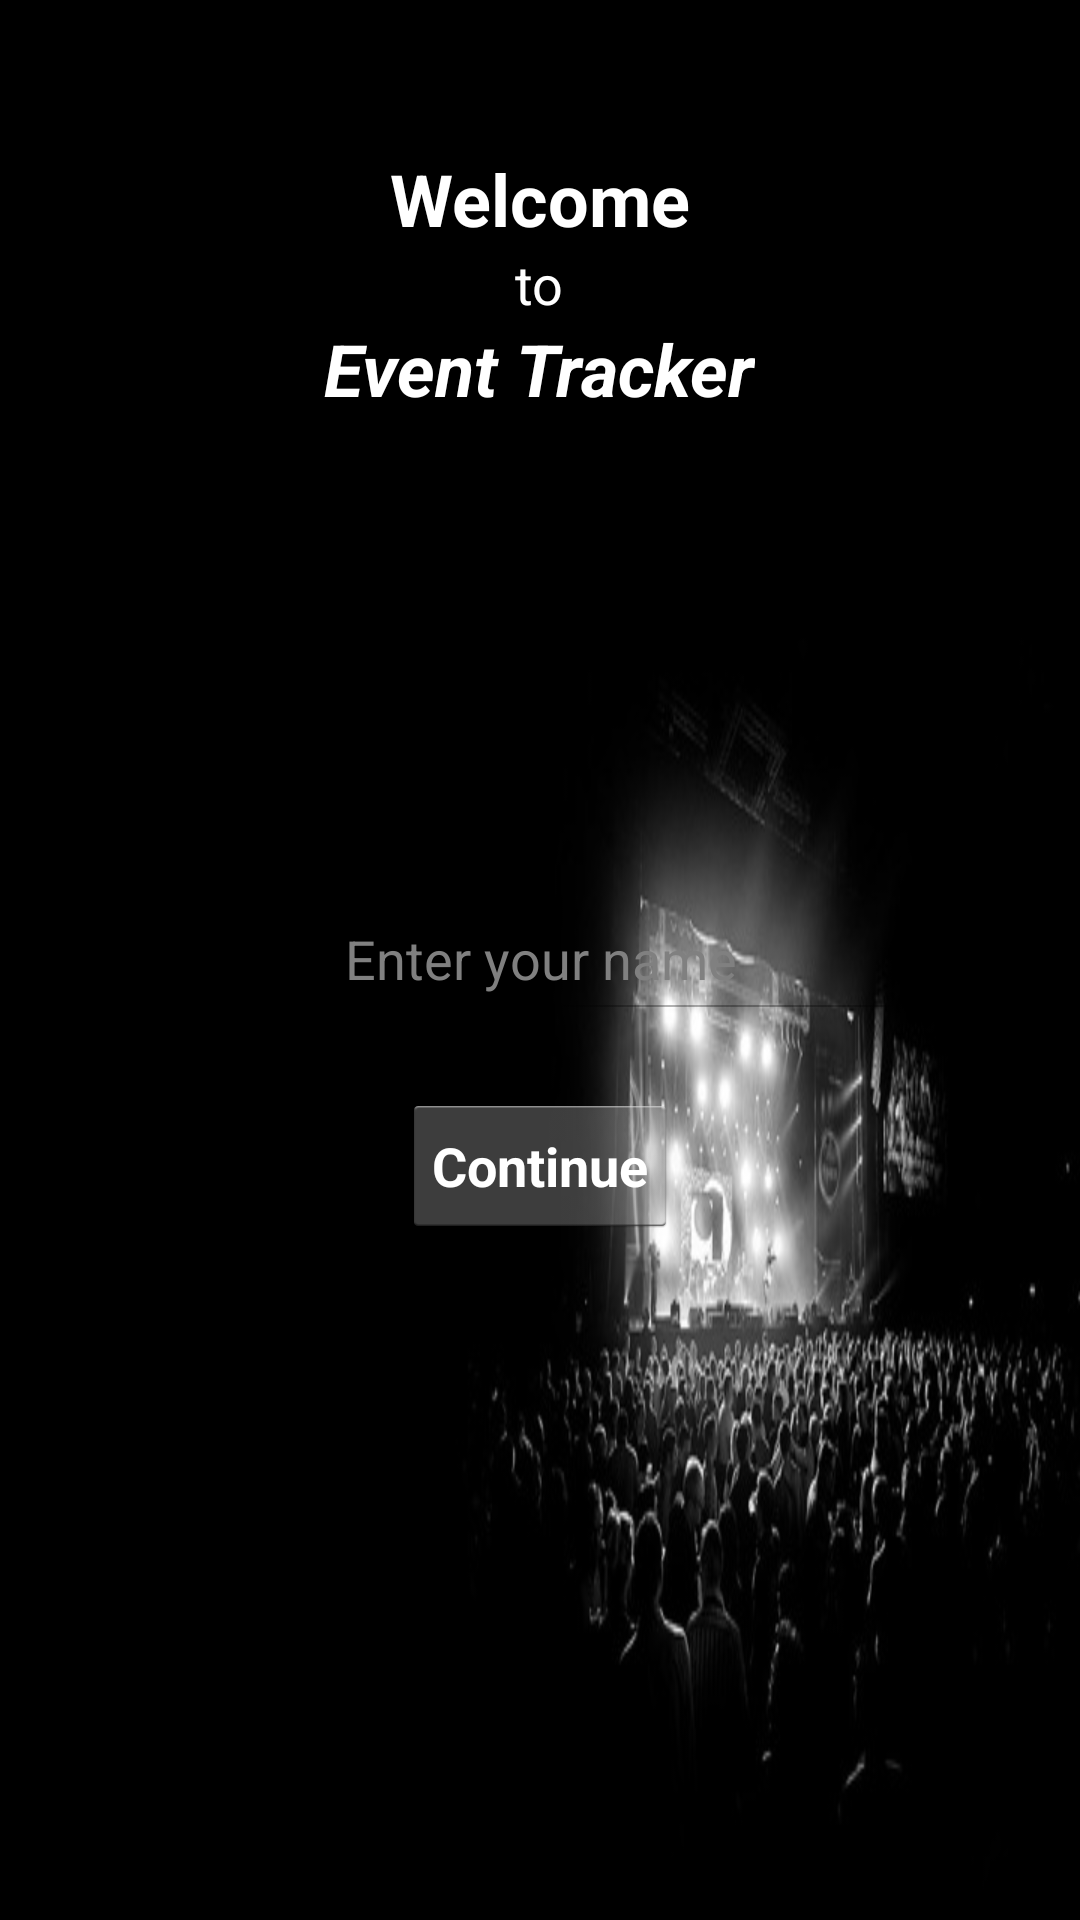

Produce the Android XML layout that renders to this screen, including the resource entries it uses.
<!-- AndroidManifest.xml: application theme CustomActionBarTheme -->
<!-- res/layout/activity_main.xml -->
<RelativeLayout xmlns:android="http://schemas.android.com/apk/res/android"
    android:layout_width="match_parent"
    android:layout_height="match_parent"
    android:background="@drawable/app_background"
    android:orientation="vertical"
    android:paddingBottom="20dp" >

    <TextView
        android:id="@+id/tvWelcome"
        android:layout_width="wrap_content"
        android:layout_height="wrap_content"
        android:layout_centerHorizontal="true"
        android:layout_marginTop="50dp"
        android:text="@string/welcome"
        android:textColor="@color/white"
        android:textSize="24sp"
        android:textStyle="bold" />

    <TextView
        android:id="@+id/tvTo"
        android:layout_width="wrap_content"
        android:layout_height="wrap_content"
        android:layout_below="@+id/tvWelcome"
        android:layout_centerHorizontal="true"
        android:text="@string/to"
        android:textColor="@color/white"
        android:textSize="18sp" />

    <TextView
        android:id="@+id/tvAppName"
        android:layout_width="wrap_content"
        android:layout_height="wrap_content"
        android:layout_below="@+id/tvTo"
        android:layout_centerHorizontal="true"
        android:text="@string/app_title"
        android:textColor="@color/white"
        android:textSize="24sp"
        android:textStyle="bold|italic" />

    <EditText
        android:id="@+id/etName"
        android:layout_width="match_parent"
        android:layout_height="wrap_content"
        android:layout_centerInParent="true"
        android:layout_margin="5dp"
        android:gravity="center_horizontal"
        android:hint="@string/hint_prompt_name"
        android:textColor="@color/white" />

    <Button
        android:id="@+id/bContinue"
        android:layout_width="wrap_content"
        android:layout_height="wrap_content"
        android:layout_below="@+id/etName"
        android:layout_centerHorizontal="true"
        android:layout_marginTop="20dip"
        android:paddingLeft="10dip"
        android:paddingRight="10dip"
        android:text="@string/button_continue"
        android:textColor="@color/white"
        android:textStyle="bold" />

</RelativeLayout>
<!-- resources referenced by this layout -->
<resources>
  <color name="white">#ffffffff</color>
  <!-- drawable app_background: jpg bitmap (drawable, 34233 bytes) -->
  <string name="app_title">Event Tracker</string>
  <string name="button_continue">Continue</string>
  <string name="hint_prompt_name">Enter your name</string>
  <string name="to">to</string>
  <string name="welcome">Welcome </string>
  <style name="CustomActionBarTheme" parent="@android:style/Theme.Holo.Light.DarkActionBar">
          <item name="android:actionBarStyle">@style/MyActionBar</item>
      </style>
  <style name="MyActionBar" parent="@android:style/Widget.Holo.Light.ActionBar.Solid.Inverse">
          <item name="android:background">@color/action_bar_color</item>
      </style>
  <color name="action_bar_color">#519cc3</color>
</resources>
